Run: headless pygame with SDL's dummy video driver; simulated clock (each Clock.tick advances the game by its frame time, no real sleeping); random seed 0; keys injected as events and as key.get_pressed() state; no mouse input.
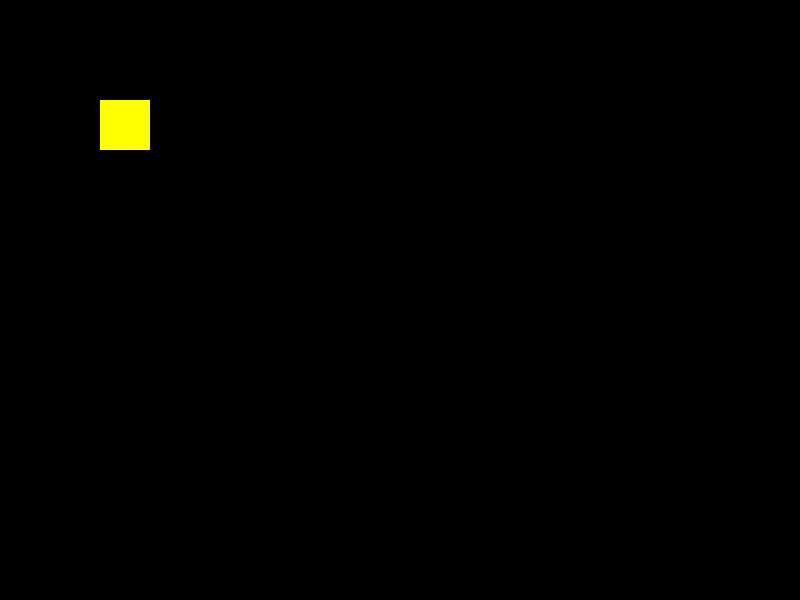
Frame 1 of 4 · flips 1–60 · no input
Frame 2 of 4 · flips 61–180 · tapped SPACE, RETURN · held RIGHT (→), D · screen unchanged from frame 1, image omitted
Frame 3 of 4 · flips 181–300 · held DOWN (↓), S · screen unchanged from frame 2, image omitted
Frame 4 of 4 · flips 301–420 · held LEFT (←), A, UP (↑), W · screen unchanged from frame 3, image omitted

The pygame program that drew these frames:

import pygame
from pygame import Rect
screen = pygame.display.set_mode((800, 600), 0, 32)


class Personagem(pygame.sprite.Sprite):
    def __init__(self):
        self.rect = Rect((100, 100), (50, 50))

    def draw(self, tela):
        pygame.draw.rect(tela, (255, 255, 0), self.rect, 0)


heroi = Personagem()
while True:
    # Calcular regras

    # Pintar
    screen.fill((0, 0, 0))
    heroi.draw(screen)
    pygame.display.update()

    # Captura de eventos
    for e in pygame.event.get():
        if e.type == pygame.QUIT:
            exit()
